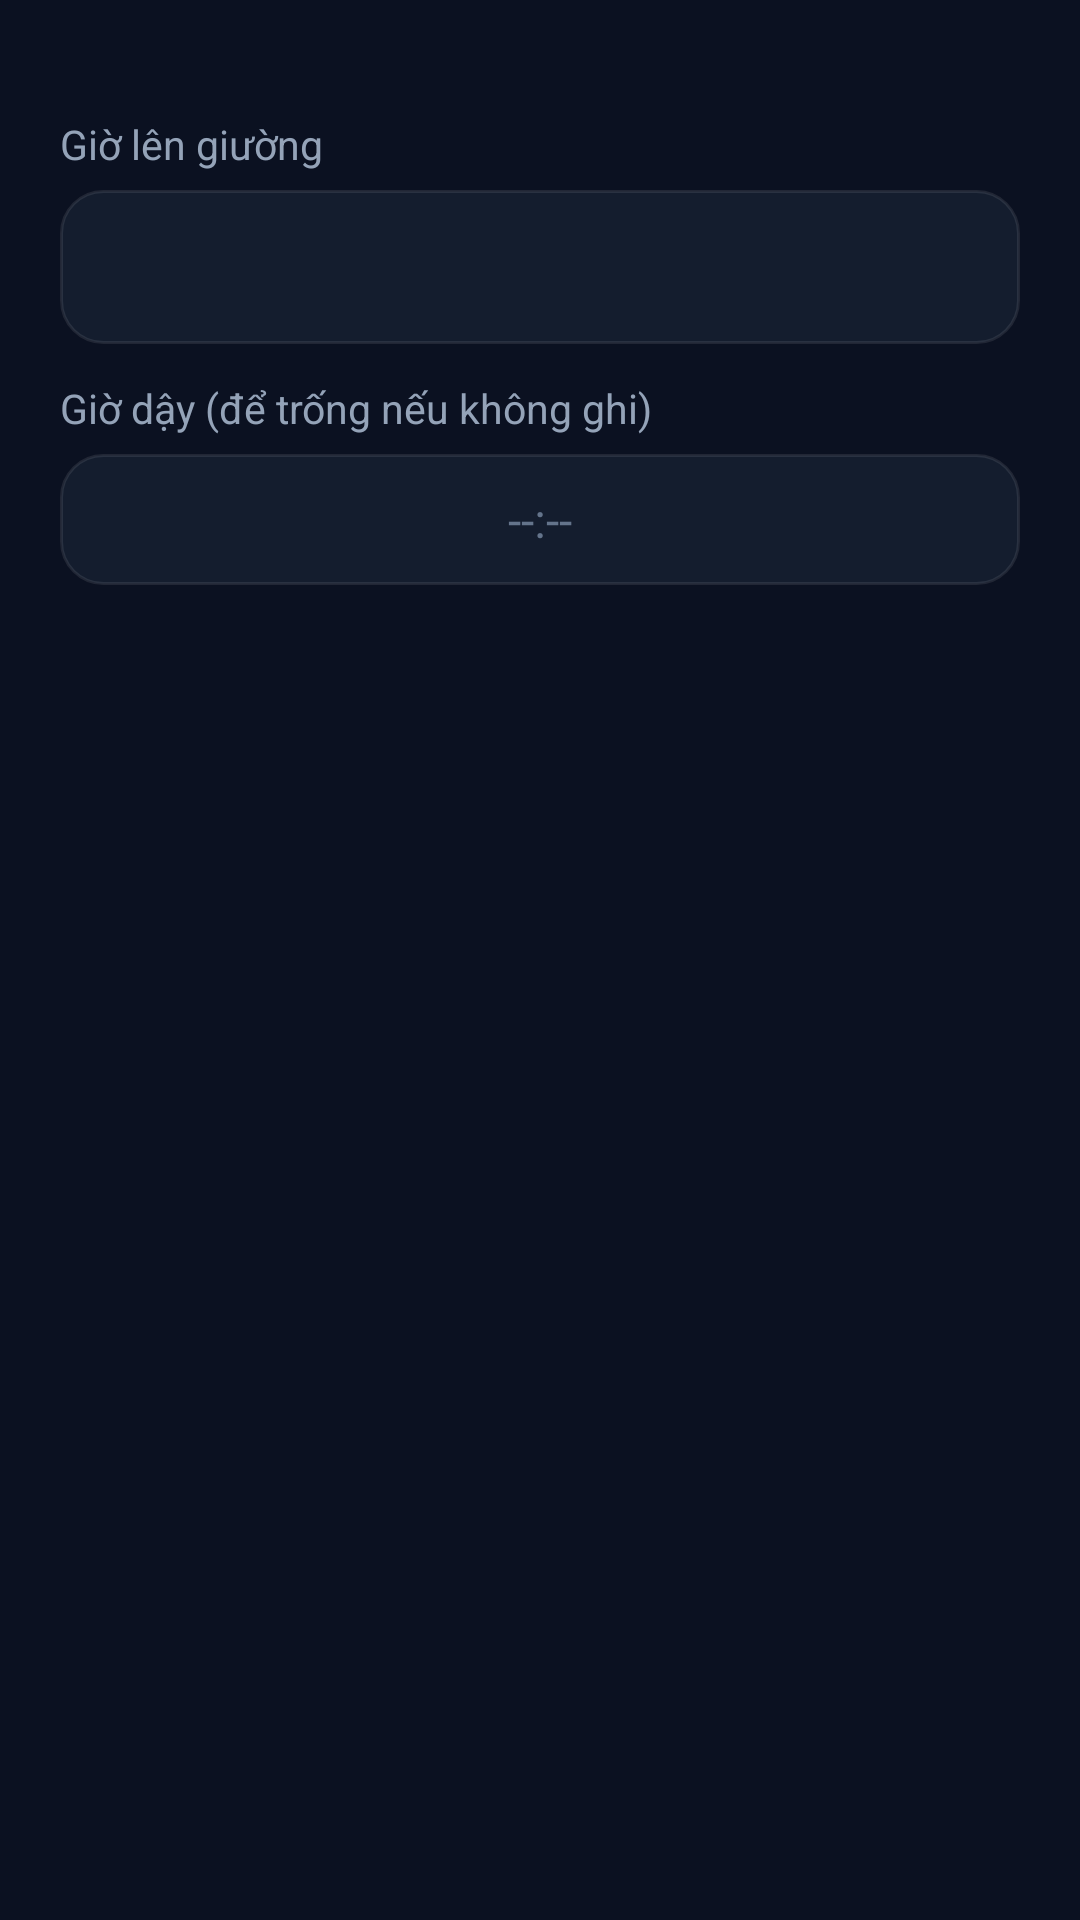

The Android layout XML behind this screen, and the referenced resources:
<!-- AndroidManifest.xml: application theme GiaoDien -->
<!-- res/layout/hop_ghi_nhanh.xml -->
<?xml version="1.0" encoding="utf-8"?>
<LinearLayout xmlns:android="http://schemas.android.com/apk/res/android"
    android:layout_width="match_parent"
    android:layout_height="wrap_content"
    android:orientation="vertical"
    android:paddingLeft="20dp"
    android:paddingRight="20dp"
    android:paddingTop="8dp">

    <TextView
        android:id="@+id/gn_ghi_chu"
        android:layout_width="match_parent"
        android:layout_height="wrap_content"
        android:layout_marginBottom="12dp"
        android:lineSpacingExtra="2dp"
        android:textColor="@color/chu_mo"
        android:textSize="13.5sp" />

    <TextView
        style="@style/Nhan"
        android:text="@string/gn_gio_len_giuong" />

    <TextView
        android:id="@+id/gn_gio"
        style="@style/O"
        android:clickable="true"
        android:focusable="true"
        android:gravity="center"
        android:textSize="22sp"
        android:textStyle="bold" />

    <TextView
        style="@style/Nhan"
        android:layout_marginTop="12dp"
        android:text="@string/gn_gio_day" />

    <TextView
        android:id="@+id/gn_gio_day"
        style="@style/O"
        android:clickable="true"
        android:focusable="true"
        android:gravity="center"
        android:hint="--:--"
        android:textColorHint="@color/chu_rat_mo" />

</LinearLayout>
<!-- resources referenced by this layout -->
<resources>
  <color name="chu_mo">#94A3B8</color>
  <color name="chu_rat_mo">#64748B</color>
  <string name="gn_gio_day">Giờ dậy (để trống nếu không ghi)</string>
  <string name="gn_gio_len_giuong">Giờ lên giường</string>
  <style name="Nhan">
          <item name="android:layout_width">wrap_content</item>
          <item name="android:layout_height">wrap_content</item>
          <item name="android:textSize">13.5sp</item>
          <item name="android:textColor">@color/chu_mo</item>
          <item name="android:layout_marginBottom">6dp</item>
      </style>
  <style name="O">
          <item name="android:layout_width">match_parent</item>
          <item name="android:layout_height">wrap_content</item>
          <item name="android:background">@drawable/o_nhap</item>
          <item name="android:paddingLeft">14dp</item>
          <item name="android:paddingTop">11dp</item>
          <item name="android:paddingRight">14dp</item>
          <item name="android:paddingBottom">11dp</item>
          <item name="android:textColor">@color/chu</item>
          <item name="android:textColorHint">@color/chu_rat_mo</item>
          <item name="android:textSize">16sp</item>
          <item name="android:importantForAutofill">no</item>
      </style>
  <style name="GiaoDien" parent="@android:style/Theme.Material.NoActionBar">
          <item name="android:windowBackground">@color/nen</item>
          <item name="android:colorAccent">@color/xanh</item>
          <item name="android:textColor">@color/chu</item>
          <item name="android:statusBarColor">@android:color/transparent</item>
          <item name="android:navigationBarColor">@android:color/transparent</item>
          <item name="android:windowLightStatusBar">false</item>
      </style>
  <!-- drawable o_nhap (drawable) -->
  <?xml version="1.0" encoding="utf-8"?>
  <shape xmlns:android="http://schemas.android.com/apk/res/android" android:shape="rectangle">
      <solid android:color="@color/nen_o" />
      <corners android:radius="14dp" />
      <stroke android:width="1dp" android:color="@color/vach" />
  </shape>
  <color name="chu">#F1F5F9</color>
  <color name="nen">#0B1121</color>
  <color name="xanh">#60A5FA</color>
  <color name="nen_o">#141D2E</color>
  <color name="vach">#17FFFFFF</color>
</resources>
